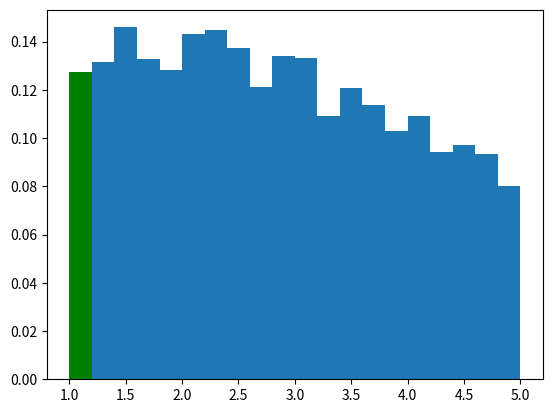

Here is the Python script that generated this plot: (Note: this script raises an exception after producing the figure.)
from random import uniform

import numpy as np
from matplotlib import pyplot as plt
from scipy.stats import norm


def trucated_norm_rng(size, mu=0, sigma=1, lower_bound=None, upper_bound=None):
    u_lower = norm.cdf(lower_bound, mu, sigma) if lower_bound is not None else 0
    u_upper = norm.cdf(upper_bound, mu, sigma) if upper_bound is not None else 1
    rns_unif = (uniform(u_lower, u_upper) for _ in range(size))
    return (norm.ppf(rn_unif, mu, sigma) for rn_unif in rns_unif)

rng_truncated_norm = trucated_norm_rng(10000, 2, 3, 1, 5)

rng = list(trucated_norm_rng(10000, 2, 3, 1, 5))

x = np.linspace(norm.ppf(0.0001, 2, 3), norm.ppf(0.9999, 2, 3), 100)

plt.hist(rng, 20, facecolor='green', normed=False,
         alpha=0.6, label='random numbers', weights=np.ones_like(rng) * 0.00024)
plt.plot(x, norm.pdf(x, 2, 3), lw=2, alpha=0.7, label='N(2, 9) pdf')
plt.legend(loc='best')

